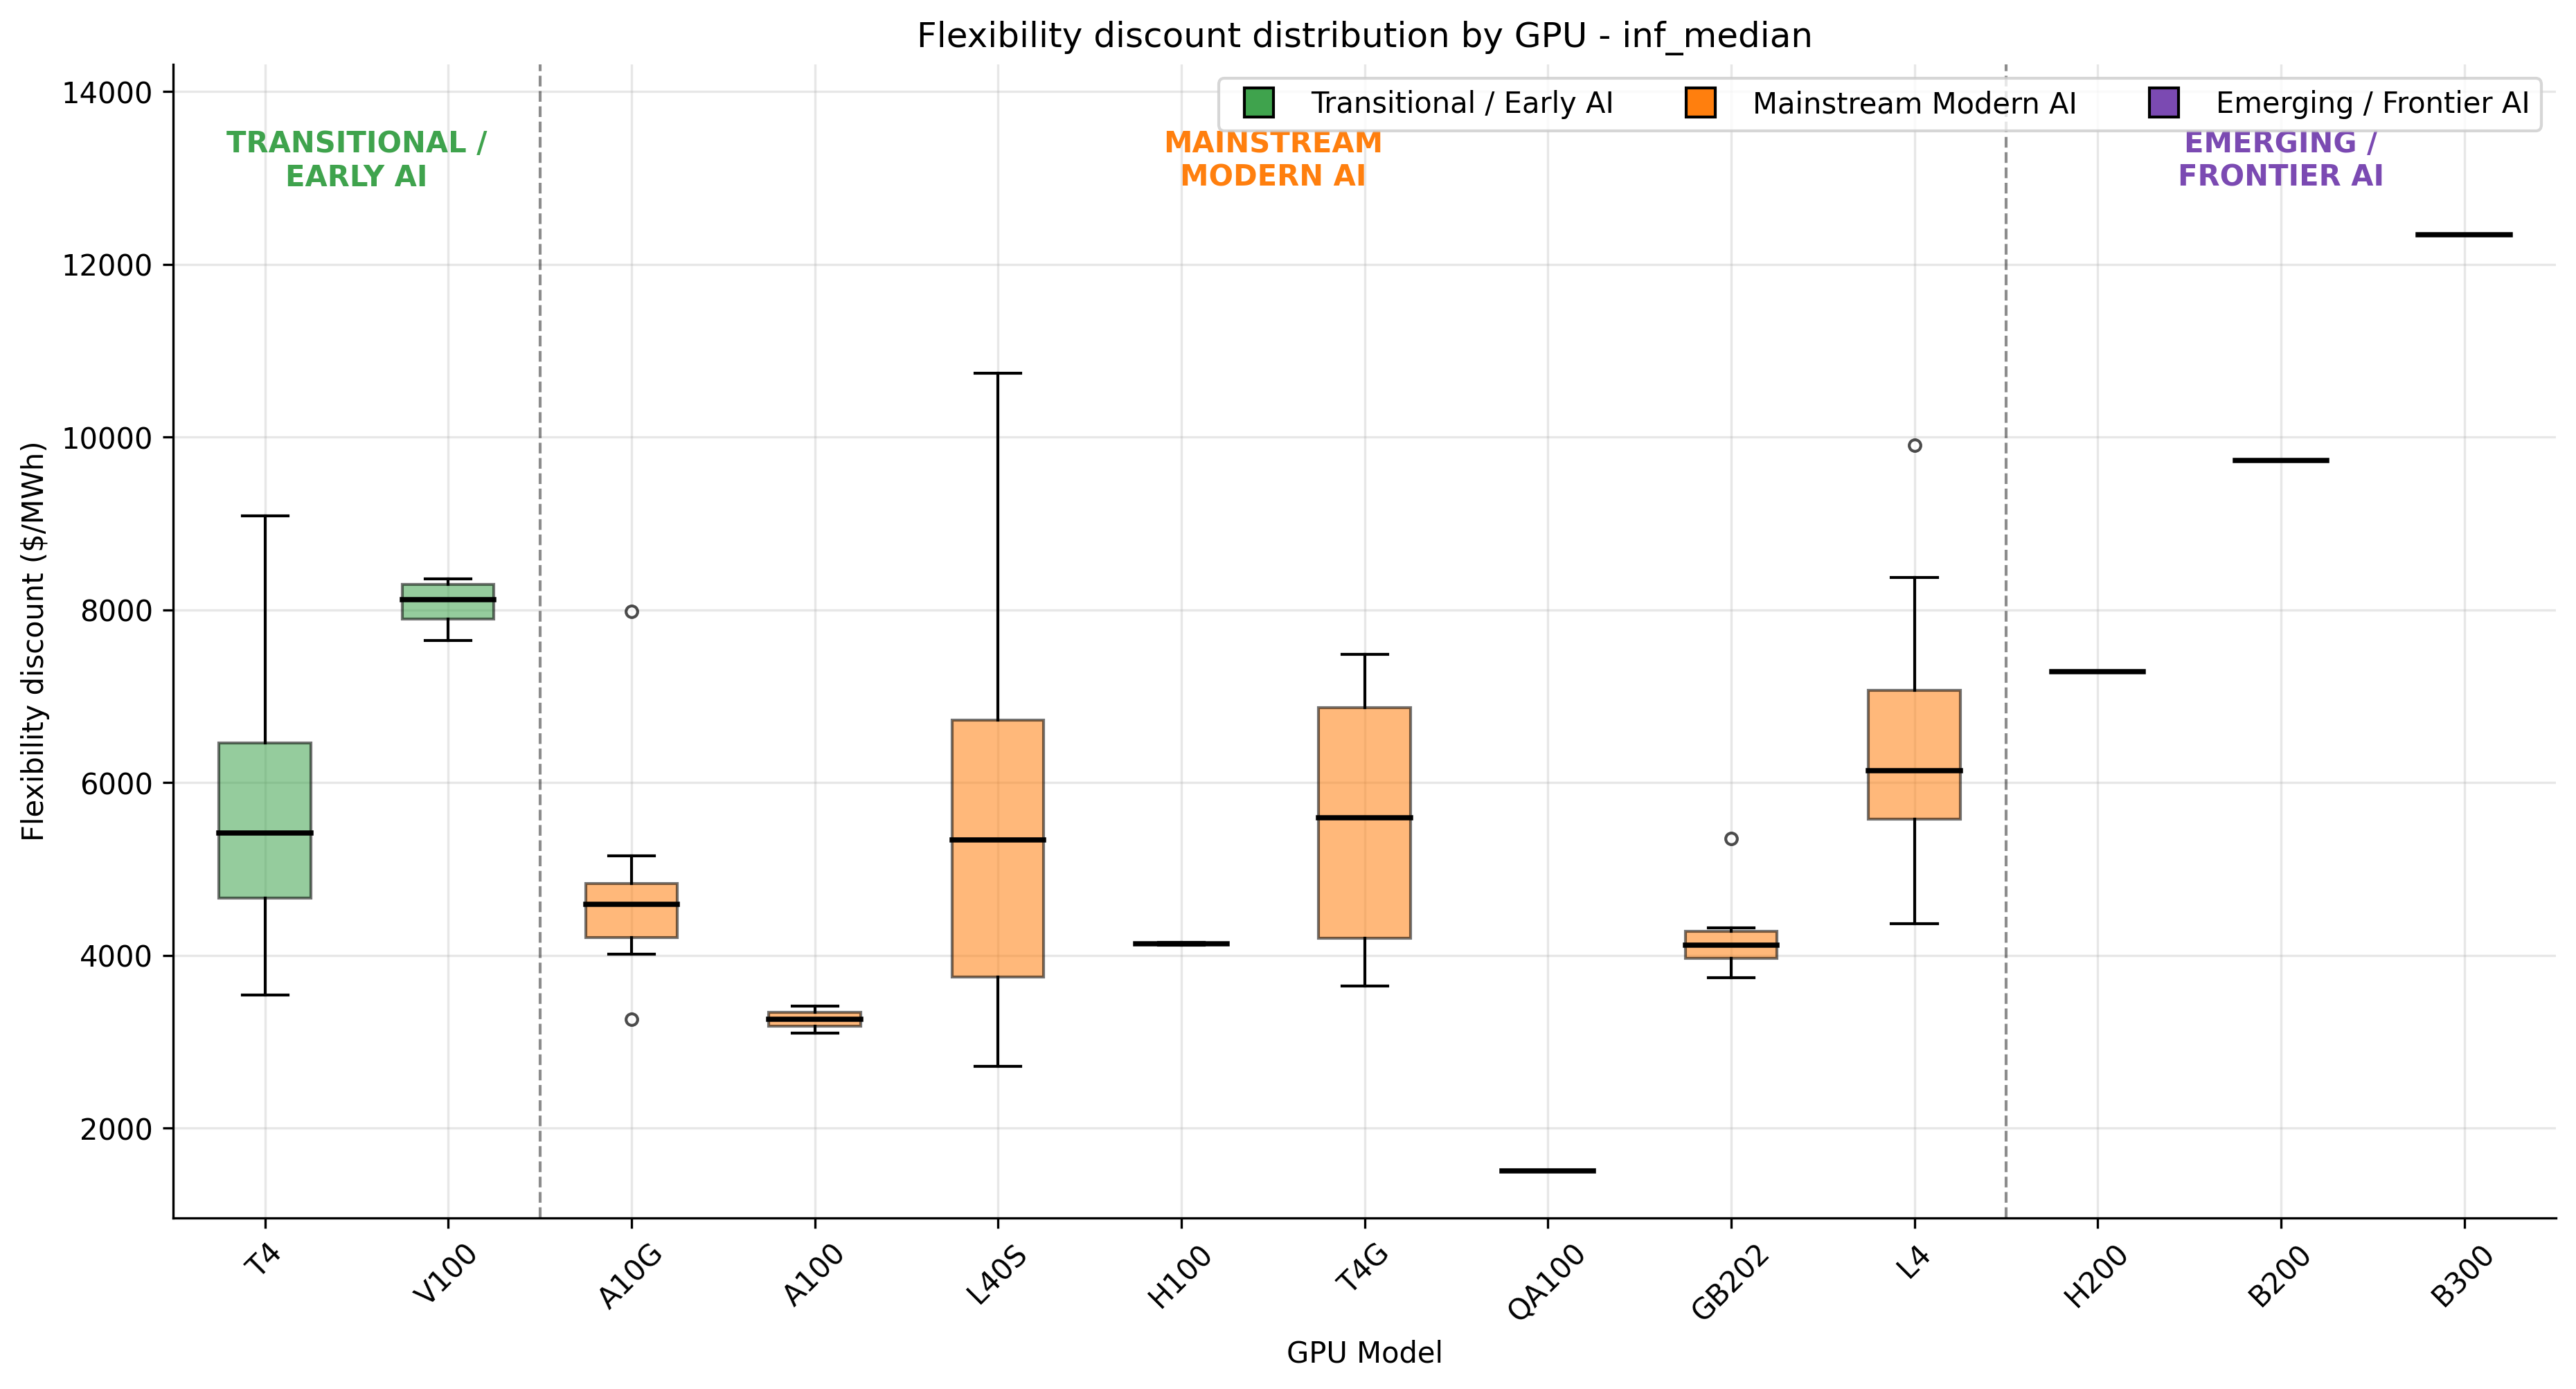

Values plotted in this chart, from the file beside it:
gpu_model_clean, voll_usd_per_mwh_inf_median, voll_spot_usd_per_mwh_inf_median, instance_type, flex_discount_usd_per_mwh, flex_discount_pct_of_ondemand, gpu_vintage_group
QA100, 11483, 9980, dl2q.24xlarge, 1502, 13.08, Mainstream Modern AI
T4, 8064, 2651, g4dn.12xlarge, 5413, 67.12, Transitional / Early AI
T4, 12560, 3474, g4dn.16xlarge, 9086, 72.34, Transitional / Early AI
T4, 7234, 2758, g4dn.2xlarge, 4476, 61.88, Transitional / Early AI
T4, 8687, 3097, g4dn.4xlarge, 5590, 64.35, Transitional / Early AI
T4, 10467, 3133, g4dn.8xlarge, 7333, 70.06, Transitional / Early AI
T4, 8064, 3216, g4dn.metal, 4849, 60.13, Transitional / Early AI
T4, 6072, 2535, g4dn.xlarge, 3537, 58.25, Transitional / Early AI
A10G, 7742, 3017, g5.12xlarge, 4725, 61.03, Mainstream Modern AI
A10G, 12289, 4306, g5.16xlarge, 7983, 64.96, Mainstream Modern AI
A10G, 9348, 5332, g5.24xlarge, 4016, 42.96, Mainstream Modern AI
A10G, 7063, 2792, g5.2xlarge, 4271, 60.47, Mainstream Modern AI
A10G, 9348, 4742, g5.48xlarge, 4606, 49.27, Mainstream Modern AI
A10G, 8341, 3759, g5.4xlarge, 4582, 54.94, Mainstream Modern AI
A10G, 10162, 5007, g5.8xlarge, 5155, 50.73, Mainstream Modern AI
A10G, 6286, 3028, g5.xlarge, 3258, 51.83, Mainstream Modern AI
T4G, 9558, 2077, g5g.16xlarge, 7481, 78.27, Mainstream Modern AI
T4G, 6328, 2681, g5g.2xlarge, 3647, 57.63, Mainstream Modern AI
T4G, 7780, 2258, g5g.4xlarge, 5522, 70.98, Mainstream Modern AI
T4G, 9558, 3899, g5g.8xlarge, 5659, 59.21, Mainstream Modern AI
T4G, 9558, 2287, g5g.metal, 7270, 76.07, Mainstream Modern AI
T4G, 5345, 1589, g5g.xlarge, 3755, 70.26, Mainstream Modern AI
L4, 10860, 5278, g6.12xlarge, 5582, 51.4, Mainstream Modern AI
L4, 13265, 4891, g6.16xlarge, 8373, 63.12, Mainstream Modern AI
L4, 11871, 6138, g6.24xlarge, 5732, 48.29, Mainstream Modern AI
L4, 10358, 5989, g6.2xlarge, 4370, 42.18, Mainstream Modern AI
L4, 11871, 5992, g6.48xlarge, 5878, 49.52, Mainstream Modern AI
L4, 11263, 5695, g6.4xlarge, 5568, 49.43, Mainstream Modern AI
L4, 12307, 7049, g6.8xlarge, 5258, 42.73, Mainstream Modern AI
L4, 9716, 4636, g6.xlarge, 5080, 52.29, Mainstream Modern AI
L40S, 6882, 3018, g6e.12xlarge, 3864, 56.15, Mainstream Modern AI
L40S, 14262, 3526, g6e.16xlarge, 10736, 75.28, Mainstream Modern AI
L40S, 9058, 2448, g6e.24xlarge, 6610, 72.97, Mainstream Modern AI
L40S, 6066, 2676, g6e.2xlarge, 3390, 55.89, Mainstream Modern AI
L40S, 9058, 2858, g6e.48xlarge, 6201, 68.45, Mainstream Modern AI
L40S, 7650, 3184, g6e.4xlarge, 4466, 58.38, Mainstream Modern AI
L40S, 10318, 3244, g6e.8xlarge, 7074, 68.56, Mainstream Modern AI
L40S, 5198, 2482, g6e.xlarge, 2716, 52.25, Mainstream Modern AI
L4, 11608, 5029, g6f.2xlarge, 6579, 56.67, Mainstream Modern AI
L4, 11608, 5468, g6f.4xlarge, 6140, 52.89, Mainstream Modern AI
L4, 13756, 3847, g6f.large, 9908, 72.03, Mainstream Modern AI
L4, 11608, 4624, g6f.xlarge, 6984, 60.17, Mainstream Modern AI
GB202, 6087, 2014, g7e.12xlarge, 4073, 66.91, Mainstream Modern AI
GB202, 6087, 1920, g7e.24xlarge, 4168, 68.46, Mainstream Modern AI
GB202, 5399, 1660, g7e.2xlarge, 3739, 69.25, Mainstream Modern AI
GB202, 6087, 2156, g7e.48xlarge, 3931, 64.58, Mainstream Modern AI
GB202, 6135, 1819, g7e.4xlarge, 4315, 70.34, Mainstream Modern AI
GB202, 7425, 2071, g7e.8xlarge, 5354, 72.1, Mainstream Modern AI
L4, 13102, 5955, gr6.4xlarge, 7147, 54.55, Mainstream Modern AI
L4, 14946, 8102, gr6.8xlarge, 6844, 45.79, Mainstream Modern AI
L4, 13025, 5347, gr6f.4xlarge, 7678, 58.95, Mainstream Modern AI
V100, 9304, 1660, p3.16xlarge, 7644, 82.16, Transitional / Early AI
V100, 9304, 1036, p3.2xlarge, 8268, 88.87, Transitional / Early AI
V100, 9304, 1333, p3.8xlarge, 7971, 85.68, Transitional / Early AI
V100, 10947, 2588, p3dn.24xlarge, 8359, 76.36, Transitional / Early AI
A100, 6027, 2926, p4d.24xlarge, 3101, 51.44, Mainstream Modern AI
A100, 7534, 4118, p4de.24xlarge, 3416, 45.34, Mainstream Modern AI
H100, 9025, 4873, p5.48xlarge, 4152, 46.01, Mainstream Modern AI
H100, 9307, 5188, p5.4xlarge, 4120, 44.26, Mainstream Modern AI
H200, 10287, 3000, p5en.48xlarge, 7288, 70.84, Emerging / Frontier AI
... 2 more rows
